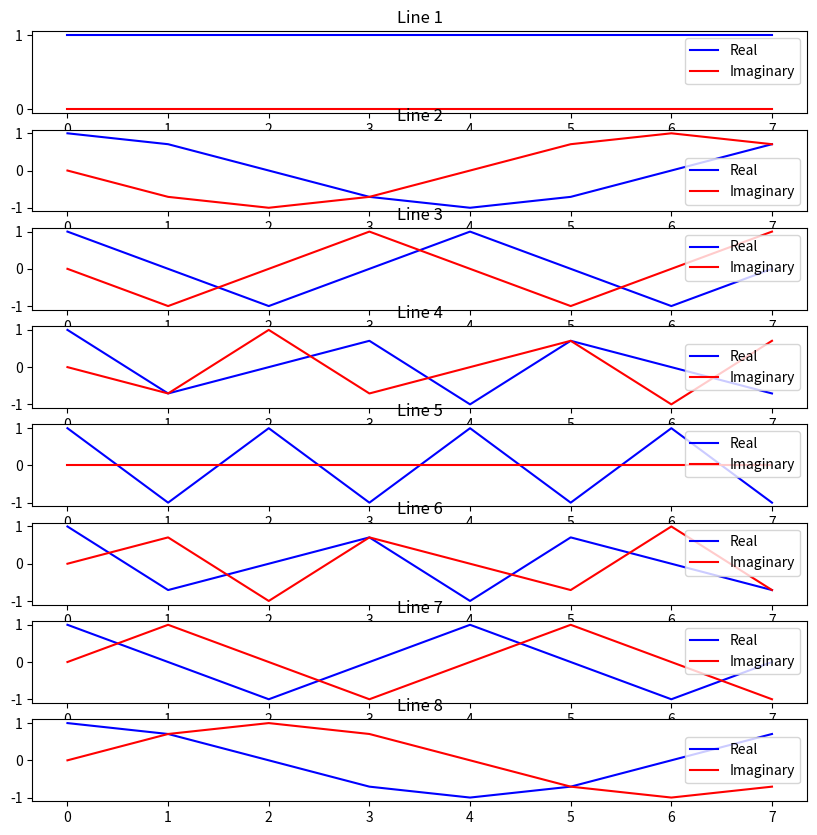

Python code for this plot: (Note: this script raises an exception after producing the figure.)
#!/usr/bin/env python3
# -*- coding: utf-8 -*-
"""
Created on Thu Oct 26 18:08:35 2023

[redacted]
"""
import numpy as np
import matplotlib.pyplot as plt
import math

N = 8
F = np.zeros((N, N), dtype = complex)

#Ex. 1

# generate the Fourier Matrix
def FourierMatrix():
    for m in range(N):
        for k in range(N):
            F[m, k] = np.exp(-2 * np.pi * 1j * k * m / N)
 
def plotMatrix():
  # get the number of rows and columns of the matrix
  rows, cols = F.shape
  # create a figure with the desired size
  plt.figure(figsize = (10, 10))
  
  # oop through each row of the matrix
  for i in range(rows):
    real = []
    imag = []
    # create a subplot for the current row
    plt.subplot(rows, 1, i + 1)
    
    # extract the real and imaginary part of the current row
    real = F[i].real
    imag = F[i].imag
    
    # display the real and imaginary part for a line
    plt.plot(real, color='blue', label='Real')
    plt.plot(imag, color='red', label='Imaginary')
    
    # add a title and a legend for the subplot
    plt.title(f'Line {i + 1}')
    plt.legend()
    
  # display the figure
  plt.show()
  
  # save figure
  plt.savefig('Ex1.pdf', format='pdf')
  plt.savefig('Ex1.png', format='png')

FourierMatrix()
print(F)
plotMatrix()

# check if the matrix is unitary
isUnitary = np.allclose(np.eye(N), np.dot(F, F.conj().T))
if isUnitary:
    print("Matricea Fourier este unitara")
else:
    print("Matricea Fourier nu este unitara")



#%%
# Ex. 2
N = 8
omega = [1, 2, 5, 7]

signal = []

A = 1
phi = 0 # faza
f = 2 
num = 1000
start = 0 # n = 0,...,1
end = 1 # n = 0,...,1
Y = []

# Generate time axis
time = np.linspace(start, end, num)

def sinusoidalWave(t):
    return A * np.sin(2 * np.pi * f * t + phi)

def getSignal():
    # Generate signal
    for t in time:
        signal.append(sinusoidalWave(t))

# Calc Y pt Cerul Unitate
def getCercUnit():
    y = np.array([signal[j] * np.exp(-2 * np.pi * 1j * j / num) for j in range(num)], dtype = complex)
    return y

# Calc Y pt mai multe omega
def getImagReal(om):
    y = np.array([signal[j] * np.exp(-2 * np.pi * 1j * om * j / num) for j in range(num)], dtype = complex)
    return y

# Plot Figure 1.
def plotFig1():
    fig, axs = plt.subplots(2)
    fig.suptitle('Ex 2 / Fig 1') 
    
    for ax in axs.flat:
        ax.set_xlabel('real')
        ax.set_ylabel('imaginar')
        
    axs[0].plot(time, signal)
    axs[1].scatter(Yunit.real, Yunit.imag, c = abs(Yunit))
    plt.show()
    
    # save figure
    plt.savefig('Ex2_Fig1.pdf', format='pdf')
    plt.savefig('Ex2_Fig1.png', format='png')

# Plot Figure 2
def plotFig2():
    fig, axs = plt.subplots(2, 2)
    fig.suptitle('Ex 2 / Fig 2') 
    
    for ax in axs.flat:
        ax.set_xlabel('real')
        ax.set_ylabel('imaginar')
        
    axs[0,0].scatter(Y[0].real, Y[0].imag, c = abs(Y[0]))
    axs[0,1].scatter(Y[1].real, Y[1].imag, c = abs(Y[1]))
    axs[1,0].scatter(Y[2].real, Y[2].imag, c = abs(Y[2]))
    axs[1,1].scatter(Y[3].real, Y[3].imag, c = abs(Y[3]))
    
    # save figure
    plt.savefig('Ex2_Fig2.pdf', format='pdf')
    plt.savefig('Ex2_Fig2.png', format='png')
    plt.show()

getSignal()

for i in range(len(omega)):
    Y[i] = getImagReal(omega[i])
    
Yunit = getCercUnit()
 
plotFig1()  
plotFig2()  
        
#%%
# Ex 3

N = 100
omega = [1, 2, 5, 7]

signal = []

A = 1
phi = 0 # faza
frecv = [4, 20, 50]
num = 1000
start = 0 # n = 0,...,1
end = 1 # n = 0,...,1
Y = []
omega = [i for i in range(N)]

# Generate time axis
time = np.linspace(start, end, num)
F = np.zeros((N, N), dtype = complex)

#Ex. 1

# generate the Fourier Matrix
def FourierMatrix():
    for m in range(N):
        for k in range(N):
            F[m, k] = np.exp(-2 * np.pi * 1j * k * m / N)
            
def sinusoidalWave(t, f):
    return A * np.sin(2 * np.pi * f * t + phi)

def getSignal():
    # Generate signal
    for t in time:
        signal.append(sinusoidalWave(t, frecv[2]) - sinusoidalWave(t, frecv[1]) - sinusoidalWave(t, frecv[0]))
            
def plotSignal():
    plt.xlabel("Timp(s)")
    plt.ylabel("x(t)")
    plt.plot(time, signal)
    plt.savefig('Ex3_Fig3_1.pdf', format='pdf')
    plt.savefig('Ex3_Fig3_1.png', format='png')
    plt.show()
    
def plotFrecv():
    plt.xlabel("Frecventa(Hz)")
    plt.ylabel("|X(omega)|")
    plt.stem(omega, [abs(X[i]) for i in range(N)])

    plt.savefig('Ex3_Fig3_2.pdf', format='pdf')
    plt.savefig('Ex3_Fig3_2.png', format='png')

getSignal()
plotSignal()

FourierMatrix()
signalArray = np.array(signal)
X = np.dot(F, signalArray.T[:100])
plotFrecv()

